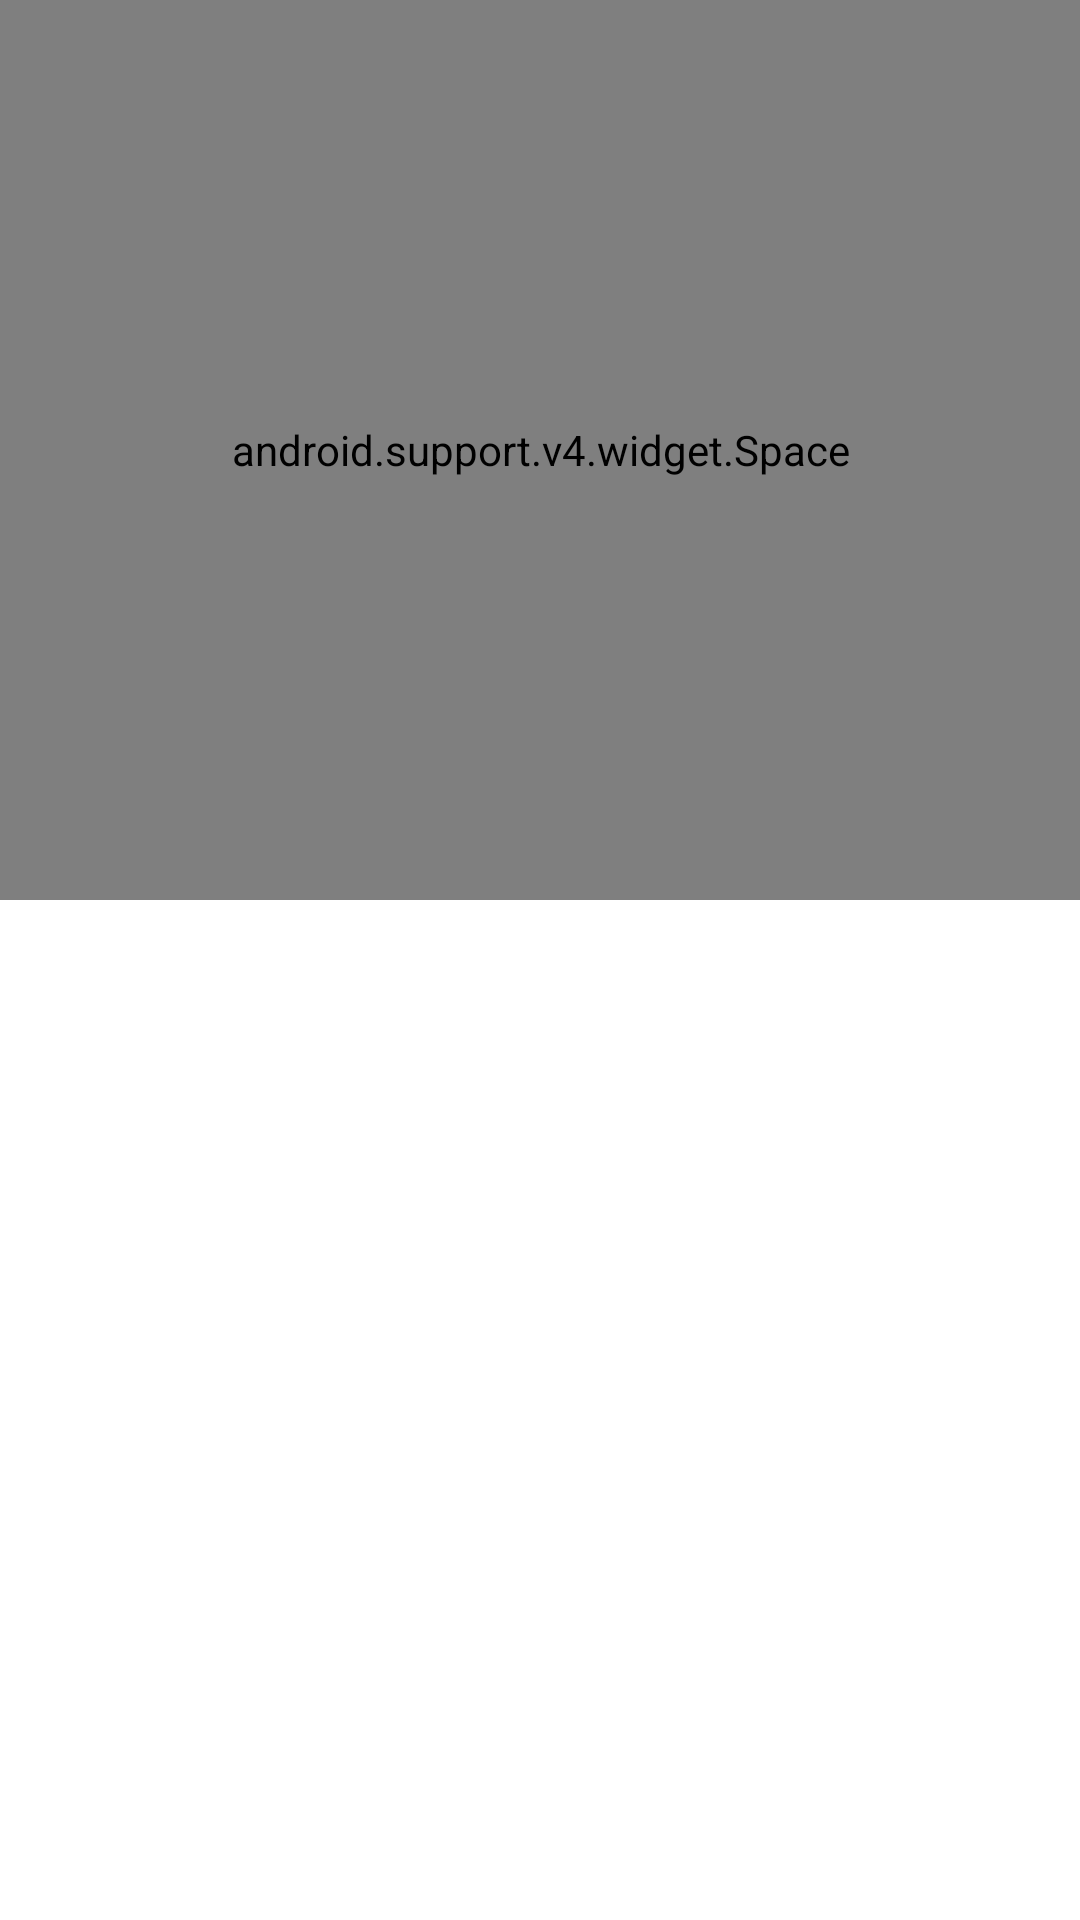

Write the Android layout XML for this screen, with the resource values it uses.
<!-- AndroidManifest.xml: activity theme AppTheme.NoActionBar -->
<!-- res/layout/activity_login.xml -->
<?xml version="1.0" encoding="utf-8"?>

<LinearLayout xmlns:android="http://schemas.android.com/apk/res/android"
    xmlns:app="http://schemas.android.com/apk/res-auto"
    xmlns:tools="http://schemas.android.com/tools"
    android:layout_width="match_parent"
    android:layout_height="match_parent"
    android:background="@color/white"
    android:orientation="vertical"
    tools:context=".ui.login.LoginActivity">



    <android.support.v4.widget.Space
        android:layout_width="match_parent"
        android:layout_height="300dp"
        android:id="@+id/space">

    </android.support.v4.widget.Space>

    <FrameLayout
        android:layout_width="match_parent"
        android:id="@+id/fm_login"
        android:layout_height="match_parent"/>
</LinearLayout>
<!-- resources referenced by this layout -->
<resources>
  <color name="white">#ffffff</color>
  <style name="AppTheme.NoActionBar">
          <item name="windowActionBar">false</item>
          <item name="windowNoTitle">true</item>
      </style>
</resources>
